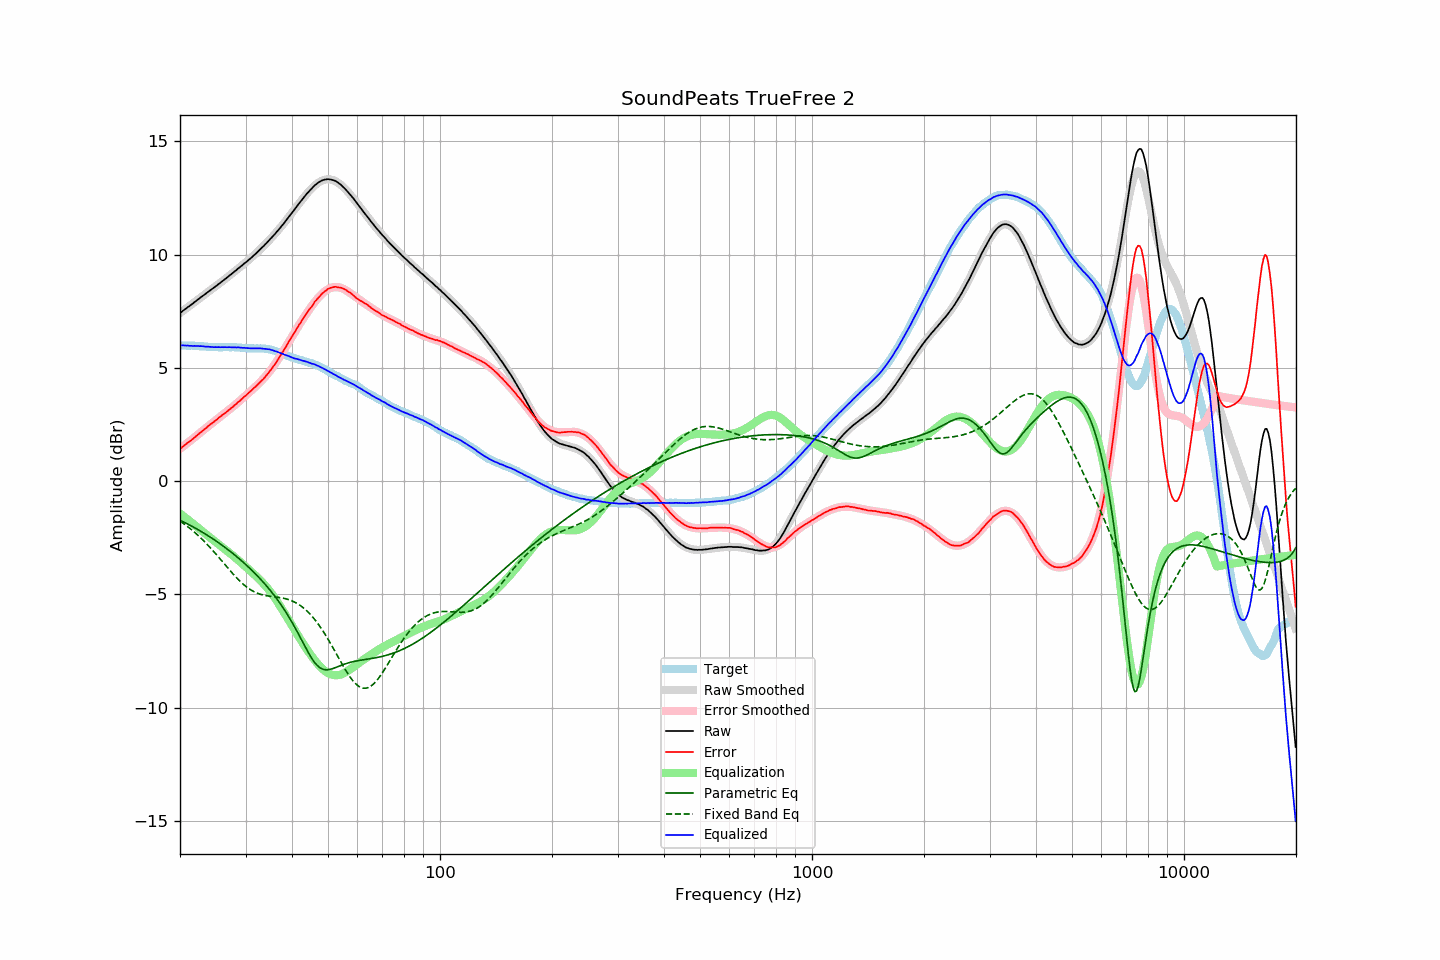

The file beside this chart, header and first rows:
frequency, raw, error, smoothed, error_smoothed, equalization, parametric_eq, fixed_band_eq, equalized_raw, equalized_smoothed, target
20.00, 7.42, 1.43, 7.42, 1.43, -1.43, -1.73, -1.76, 6.00, 5.99, 5.99
20.20, 7.47, 1.48, 7.47, 1.48, -1.48, -1.76, -1.81, 5.99, 5.99, 5.99
20.40, 7.53, 1.54, 7.53, 1.54, -1.54, -1.79, -1.86, 6.00, 5.99, 5.99
20.61, 7.58, 1.59, 7.58, 1.59, -1.59, -1.83, -1.91, 5.99, 5.99, 5.99
20.81, 7.63, 1.65, 7.63, 1.65, -1.65, -1.87, -1.97, 5.98, 5.99, 5.98
21.02, 7.69, 1.71, 7.69, 1.70, -1.70, -1.90, -2.02, 5.99, 5.98, 5.98
21.23, 7.73, 1.75, 7.74, 1.76, -1.76, -1.94, -2.08, 5.97, 5.98, 5.98
21.44, 7.79, 1.80, 7.79, 1.82, -1.82, -1.98, -2.13, 5.98, 5.98, 5.99
21.66, 7.84, 1.86, 7.85, 1.87, -1.87, -2.01, -2.19, 5.97, 5.97, 5.98
21.87, 7.90, 1.92, 7.90, 1.93, -1.93, -2.05, -2.25, 5.97, 5.97, 5.98
22.09, 7.95, 1.98, 7.95, 1.99, -1.99, -2.09, -2.32, 5.97, 5.97, 5.97
22.31, 8.01, 2.05, 8.01, 2.04, -2.04, -2.13, -2.38, 5.97, 5.96, 5.97
22.54, 8.06, 2.10, 8.06, 2.10, -2.10, -2.17, -2.45, 5.96, 5.96, 5.96
22.76, 8.12, 2.17, 8.11, 2.16, -2.16, -2.22, -2.51, 5.96, 5.96, 5.96
22.99, 8.17, 2.22, 8.17, 2.22, -2.22, -2.26, -2.58, 5.95, 5.95, 5.96
23.22, 8.22, 2.28, 8.22, 2.27, -2.27, -2.30, -2.65, 5.95, 5.95, 5.94
23.45, 8.27, 2.33, 8.27, 2.33, -2.33, -2.34, -2.73, 5.94, 5.94, 5.94
23.69, 8.33, 2.40, 8.33, 2.39, -2.39, -2.39, -2.80, 5.94, 5.94, 5.93
23.92, 8.38, 2.46, 8.38, 2.45, -2.45, -2.43, -2.87, 5.93, 5.93, 5.92
24.16, 8.43, 2.51, 8.43, 2.51, -2.51, -2.48, -2.95, 5.93, 5.93, 5.92
24.40, 8.48, 2.56, 8.48, 2.56, -2.56, -2.53, -3.03, 5.92, 5.92, 5.92
24.65, 8.53, 2.61, 8.54, 2.62, -2.62, -2.57, -3.11, 5.91, 5.92, 5.92
24.89, 8.59, 2.67, 8.59, 2.67, -2.67, -2.62, -3.19, 5.92, 5.92, 5.92
25.14, 8.64, 2.72, 8.64, 2.73, -2.73, -2.67, -3.27, 5.91, 5.92, 5.92
25.39, 8.70, 2.79, 8.70, 2.78, -2.78, -2.72, -3.35, 5.92, 5.91, 5.91
25.65, 8.75, 2.84, 8.75, 2.84, -2.84, -2.77, -3.44, 5.91, 5.91, 5.91
25.91, 8.81, 2.90, 8.81, 2.89, -2.89, -2.82, -3.52, 5.92, 5.91, 5.91
26.16, 8.86, 2.95, 8.86, 2.95, -2.95, -2.87, -3.60, 5.91, 5.91, 5.92
26.43, 8.92, 3.01, 8.92, 3.01, -3.01, -2.92, -3.69, 5.92, 5.91, 5.92
26.69, 8.97, 3.06, 8.97, 3.06, -3.06, -2.98, -3.77, 5.91, 5.91, 5.91
26.96, 9.03, 3.12, 9.03, 3.12, -3.12, -3.03, -3.85, 5.91, 5.91, 5.91
27.23, 9.09, 3.18, 9.09, 3.18, -3.18, -3.09, -3.94, 5.91, 5.91, 5.91
27.50, 9.14, 3.23, 9.15, 3.23, -3.23, -3.14, -4.02, 5.91, 5.91, 5.91
27.77, 9.20, 3.28, 9.20, 3.29, -3.29, -3.20, -4.10, 5.91, 5.91, 5.92
28.05, 9.26, 3.35, 9.26, 3.35, -3.35, -3.26, -4.18, 5.91, 5.91, 5.91
28.33, 9.31, 3.40, 9.32, 3.41, -3.41, -3.32, -4.25, 5.90, 5.90, 5.91
28.62, 9.38, 3.48, 9.37, 3.47, -3.47, -3.38, -4.33, 5.91, 5.90, 5.90
28.90, 9.43, 3.53, 9.43, 3.53, -3.53, -3.44, -4.40, 5.90, 5.90, 5.90
29.19, 9.49, 3.60, 9.49, 3.60, -3.60, -3.50, -4.46, 5.90, 5.89, 5.89
29.48, 9.54, 3.66, 9.54, 3.66, -3.66, -3.56, -4.53, 5.88, 5.89, 5.88
29.78, 9.61, 3.73, 9.60, 3.72, -3.72, -3.62, -4.59, 5.89, 5.88, 5.88
30.08, 9.66, 3.78, 9.66, 3.79, -3.79, -3.69, -4.65, 5.88, 5.88, 5.88
30.38, 9.72, 3.85, 9.72, 3.85, -3.85, -3.75, -4.70, 5.87, 5.87, 5.87
30.68, 9.78, 3.92, 9.78, 3.91, -3.91, -3.82, -4.75, 5.87, 5.87, 5.87
30.99, 9.84, 3.98, 9.84, 3.98, -3.98, -3.89, -4.80, 5.86, 5.87, 5.86
31.30, 9.90, 4.04, 9.91, 4.04, -4.04, -3.96, -4.84, 5.86, 5.87, 5.86
31.61, 9.97, 4.11, 9.97, 4.11, -4.11, -4.03, -4.88, 5.87, 5.86, 5.86
31.93, 10.03, 4.17, 10.03, 4.17, -4.17, -4.10, -4.91, 5.86, 5.86, 5.86
32.24, 10.10, 4.24, 10.10, 4.24, -4.24, -4.17, -4.94, 5.86, 5.86, 5.87
32.57, 10.17, 4.32, 10.17, 4.31, -4.31, -4.25, -4.97, 5.86, 5.86, 5.85
32.89, 10.24, 4.38, 10.24, 4.38, -4.38, -4.32, -4.99, 5.86, 5.86, 5.86
33.22, 10.31, 4.45, 10.31, 4.45, -4.45, -4.40, -5.01, 5.86, 5.85, 5.86
33.55, 10.37, 4.52, 10.38, 4.53, -4.53, -4.48, -5.03, 5.84, 5.85, 5.86
33.89, 10.45, 4.61, 10.45, 4.61, -4.61, -4.56, -5.05, 5.84, 5.84, 5.84
34.23, 10.52, 4.69, 10.52, 4.69, -4.69, -4.64, -5.06, 5.83, 5.83, 5.83
34.57, 10.60, 4.77, 10.60, 4.78, -4.78, -4.72, -5.07, 5.82, 5.82, 5.83
34.92, 10.68, 4.88, 10.67, 4.87, -4.87, -4.81, -5.08, 5.81, 5.81, 5.81
35.27, 10.75, 4.95, 10.75, 4.96, -4.96, -4.90, -5.09, 5.79, 5.79, 5.80
35.62, 10.83, 5.06, 10.83, 5.06, -5.06, -4.99, -5.10, 5.77, 5.77, 5.77
35.97, 10.90, 5.15, 10.91, 5.16, -5.16, -5.08, -5.11, 5.74, 5.75, 5.76
... 635 more rows
